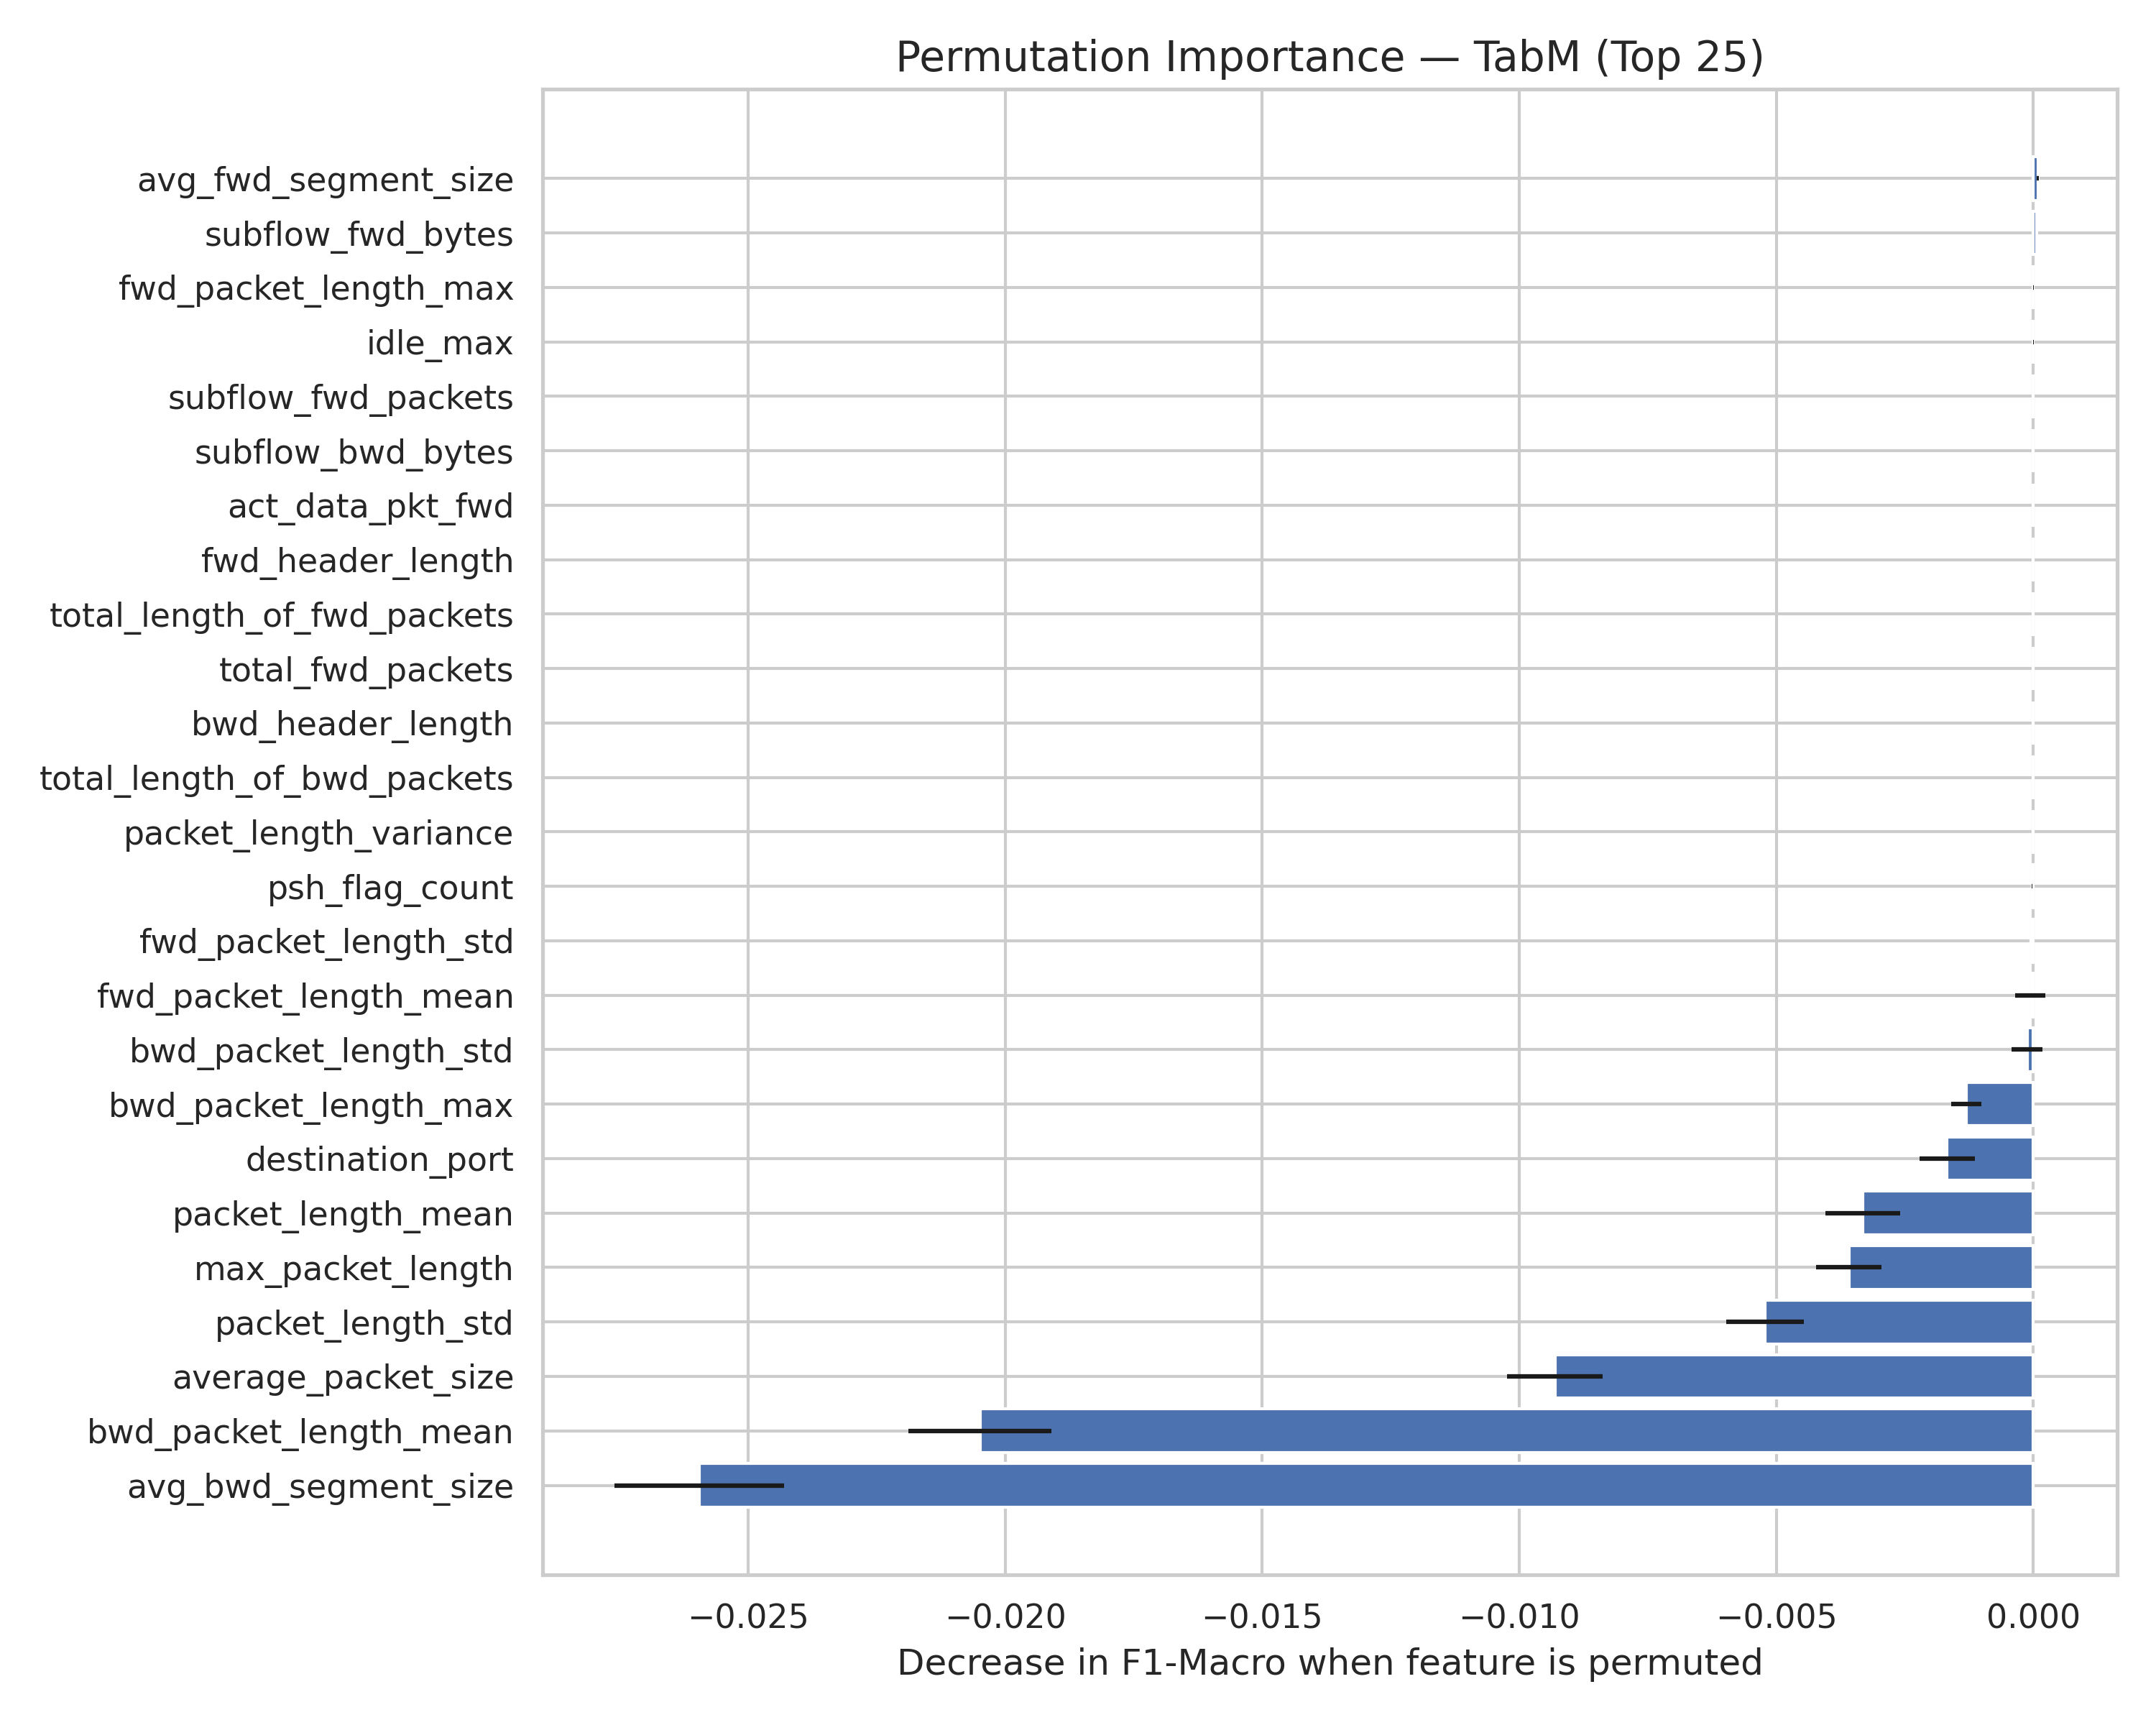

Source data for this figure (header and first rows):
Feature, Importance Mean, Importance Std
avg_fwd_segment_size, 9.090440286422947e-05, 2.107708223639027e-05
subflow_fwd_bytes, 6.873088422282465e-05, 0.0
fwd_packet_length_max, 2.868523518882726e-06, 8.78089569079277e-07
idle_max, 7.165398102283726e-07, 2.6840202102528206e-06
subflow_fwd_packets, 0.0, 0.0
subflow_bwd_bytes, 0.0, 0.0
act_data_pkt_fwd, 0.0, 0.0
fwd_header_length, 0.0, 0.0
total_length_of_fwd_packets, 0.0, 0.0
total_fwd_packets, 0.0, 0.0
bwd_header_length, 0.0, 0.0
total_length_of_bwd_packets, 0.0, 0.0
packet_length_variance, -2.512409878725058e-06, 2.915221130362839e-06
psh_flag_count, -2.3014399621371083e-05, 3.494431229821624e-06
fwd_packet_length_std, -4.23462141019227e-05, 2.938789651816217e-06
fwd_packet_length_mean, -5.915235458413236e-05, 0.0002986
bwd_packet_length_std, -0.0001197, 0.0003043
bwd_packet_length_max, -0.001305, 0.0002898
destination_port, -0.001676, 0.0005403
packet_length_mean, -0.003313, 0.0007253
max_packet_length, -0.00359, 0.0006361
packet_length_std, -0.005217, 0.0007555
average_packet_size, -0.009306, 0.0009309
bwd_packet_length_mean, -0.02049, 0.001394
avg_bwd_segment_size, -0.02595, 0.001653
